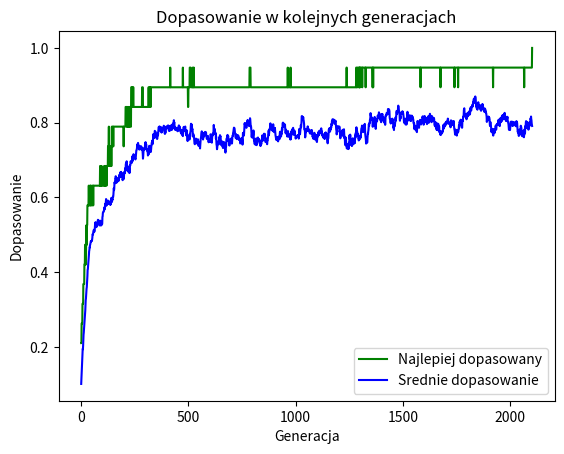

Reproduce this figure in Python.
import random
import matplotlib.pyplot as plt


def losowy_znak():
    losowa_liczba = random.randint(0, 2)
    if losowa_liczba == 0:
        return chr(random.randint(65, 90))
    elif losowa_liczba == 1:
        return chr(random.randint(97, 122))
    return " "


def losowy_ciag(dlugosc):
    return "".join(losowy_znak() for _ in range(dlugosc))


class DNA:
    def __init__(self, n):
        self.geny = list(losowy_ciag(n))
        self.dopasowanie = 0

    def oblicz_dopasowanie(self, cel):
        wynik = sum(g == c for g, c in zip(self.geny, cel))
        self.dopasowanie = wynik / len(cel)

    def krzyzowanie(self, partner):
        potomek = DNA(len(self.geny))
        punkt_podzialu = random.randint(0, len(self.geny) - 1)

        potomek.geny = self.geny[:punkt_podzialu] + partner.geny[punkt_podzialu:]
        return potomek

    def mutacja(self, wspolczynnik_mutacji):
        self.geny = [
            losowy_znak() if random.random() < wspolczynnik_mutacji else gen
            for gen in self.geny
        ]


def srednie_dopasowanie(populacja):
    return sum(x.dopasowanie for x in populacja) / len(populacja)


def najlepiej_dopasowany(populacja):
    return max(populacja, key=lambda x: x.dopasowanie)


def nowa_generacja(populacja, najlepsi, sredniacy, cel, wspolczynnik_mutacji):
    pulka_rodzicielska = [
        osobnik for osobnik in populacja for _ in range(int(osobnik.dopasowanie * 100))
    ]
    for i in range(len(populacja)):
        rodzicA = random.choice(pulka_rodzicielska)
        rodzicB = random.choice(pulka_rodzicielska)
        dziecko = rodzicA.krzyzowanie(rodzicB)
        dziecko.mutacja(wspolczynnik_mutacji)
        dziecko.oblicz_dopasowanie(cel)
        populacja[i] = dziecko

    najlepsi.append(najlepiej_dopasowany(populacja).dopasowanie)
    sredniacy.append(srednie_dopasowanie(populacja))


def wizualizuj(generacje, najlepsi, sredniacy):
    plt.plot(najlepsi, "g-", label="Najlepiej dopasowany")
    plt.plot(sredniacy, "b-", label="Srednie dopasowanie")
    plt.xlabel("Generacja")
    plt.ylabel("Dopasowanie")
    plt.title("Dopasowanie w kolejnych generacjach")
    plt.legend()
    plt.show()


wspolczynnik_mutacji = 0.01
rozmiar_populacji = 150
cel = "lezy jerzy na wiezy"

populacja = [DNA(len(cel)) for _ in range(rozmiar_populacji)]
for osobnik in populacja:
    osobnik.oblicz_dopasowanie(cel)

generacja = 0
najlepsi = []
sredniacy = []

while "".join(najlepiej_dopasowany(populacja).geny) != cel:
    nowa_generacja(populacja, najlepsi, sredniacy, cel, wspolczynnik_mutacji)
    print("Obecna generacja:", generacja)
    print("".join(najlepiej_dopasowany(populacja).geny))
    generacja += 1

wizualizuj(generacja, najlepsi, sredniacy)
